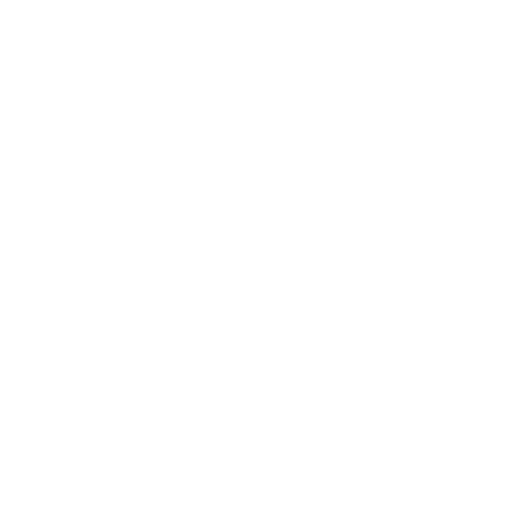
t = 0.00 s
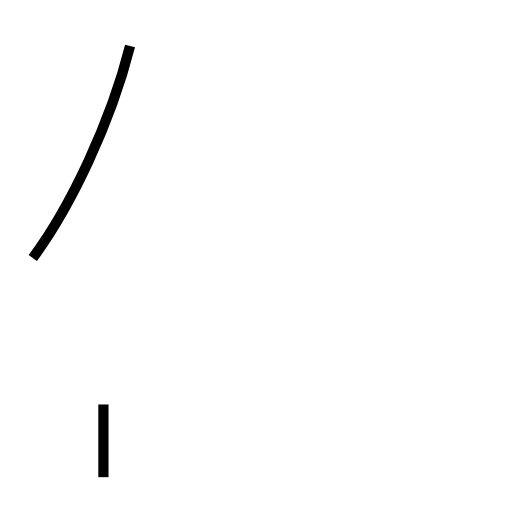
t = 0.90 s
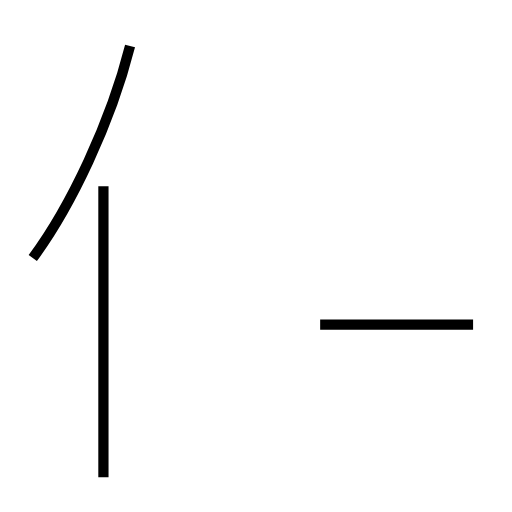
t = 1.99 s
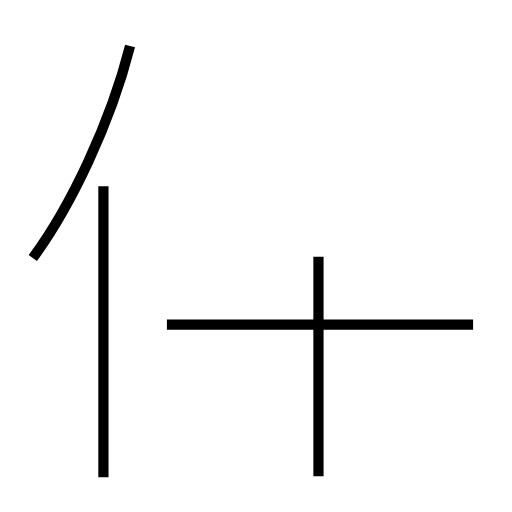
t = 3.08 s
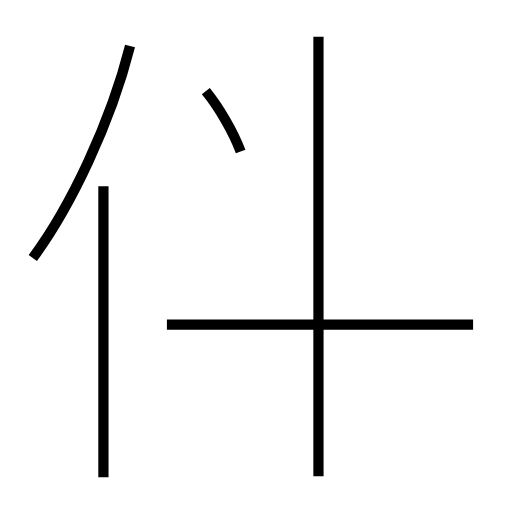
t = 3.93 s
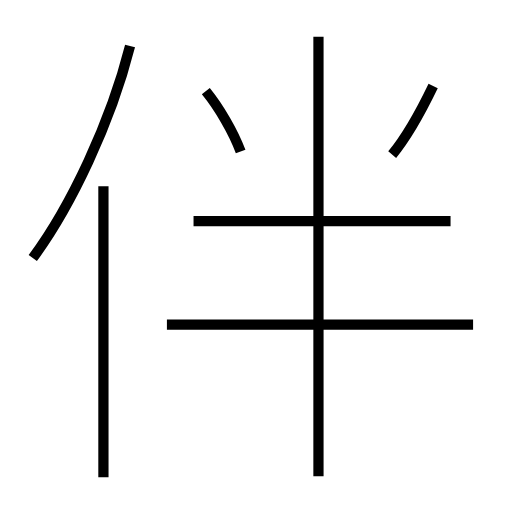
t = 4.92 s

The animated SVG that drew these frames (rendered in a browser with its animation timeline set to each time). Animation: 7 SMIL elements (animate=7); one cycle of 4.92 s.

<?xml version='1.0' encoding='utf-8'?>
<svg viewBox="0.0 -6.0 50.0 50.0" version="1.1" xmlns="http://www.w3.org/2000/svg"><rect x="-1000" y="-1000" width="2000" height="2000" stroke="white" fill="white" /><g style="fill:none;stroke:#000000;stroke-width:1"><path d="M 3.2 -18.8 C 6.9 -23.8 10.8 -32.0 12.7 -39.5 " transform="translate(0.0 38.0)" stroke-dasharray="22.89885226479493" stroke-dashoffset="22.89885226479493"><animate attributeName="stroke-dashoffset" from="22.89885226479493" to="0" dur="0.6869655679438479s" begin="0s" fill="freeze" /></path><path d="M 10.1 2.6 L 10.1 -25.8 " transform="translate(0.0 38.0)" stroke-dasharray="28.400000000000002" stroke-dashoffset="28.400000000000002"><animate attributeName="stroke-dashoffset" from="28.400000000000002" to="0" dur="0.852s" begin="0.6869655679438479s" fill="freeze" /></path><path d="M 46.2 -12.3 L 16.3 -12.3 " transform="translate(0.0 38.0)" stroke-dasharray="29.900000000000002" stroke-dashoffset="29.900000000000002"><animate attributeName="stroke-dashoffset" from="29.900000000000002" to="0" dur="0.897s" begin="1.5389655679438479s" fill="freeze" /></path><path d="M 31.1 2.5 L 31.1 -40.4 " transform="translate(0.0 38.0)" stroke-dasharray="42.9" stroke-dashoffset="42.9"><animate attributeName="stroke-dashoffset" from="42.9" to="0" dur="1.287s" begin="2.435965567943848s" fill="freeze" /></path><path d="M 23.5 -29.2 C 22.8 -31.1 21.4 -33.5 20.1 -35.1 " transform="translate(0.0 38.0)" stroke-dasharray="6.835374516892065" stroke-dashoffset="6.835374516892065"><animate attributeName="stroke-dashoffset" from="6.835374516892065" to="0" dur="0.20506123550676195s" begin="3.722965567943848s" fill="freeze" /></path><path d="M 44.0 -22.4 L 18.9 -22.4 " transform="translate(0.0 38.0)" stroke-dasharray="25.1" stroke-dashoffset="25.1"><animate attributeName="stroke-dashoffset" from="25.1" to="0" dur="0.753s" begin="3.9280268034506096s" fill="freeze" /></path><path d="M 38.3 -28.9 C 39.7 -30.6 41.0 -32.9 42.3 -35.6" transform="translate(0.0 38.0)" stroke-dasharray="7.821030642514362" stroke-dashoffset="7.821030642514362"><animate attributeName="stroke-dashoffset" from="7.821030642514362" to="0" dur="0.23463091927543087s" begin="4.681026803450609s" fill="freeze" /></path></g></svg>
